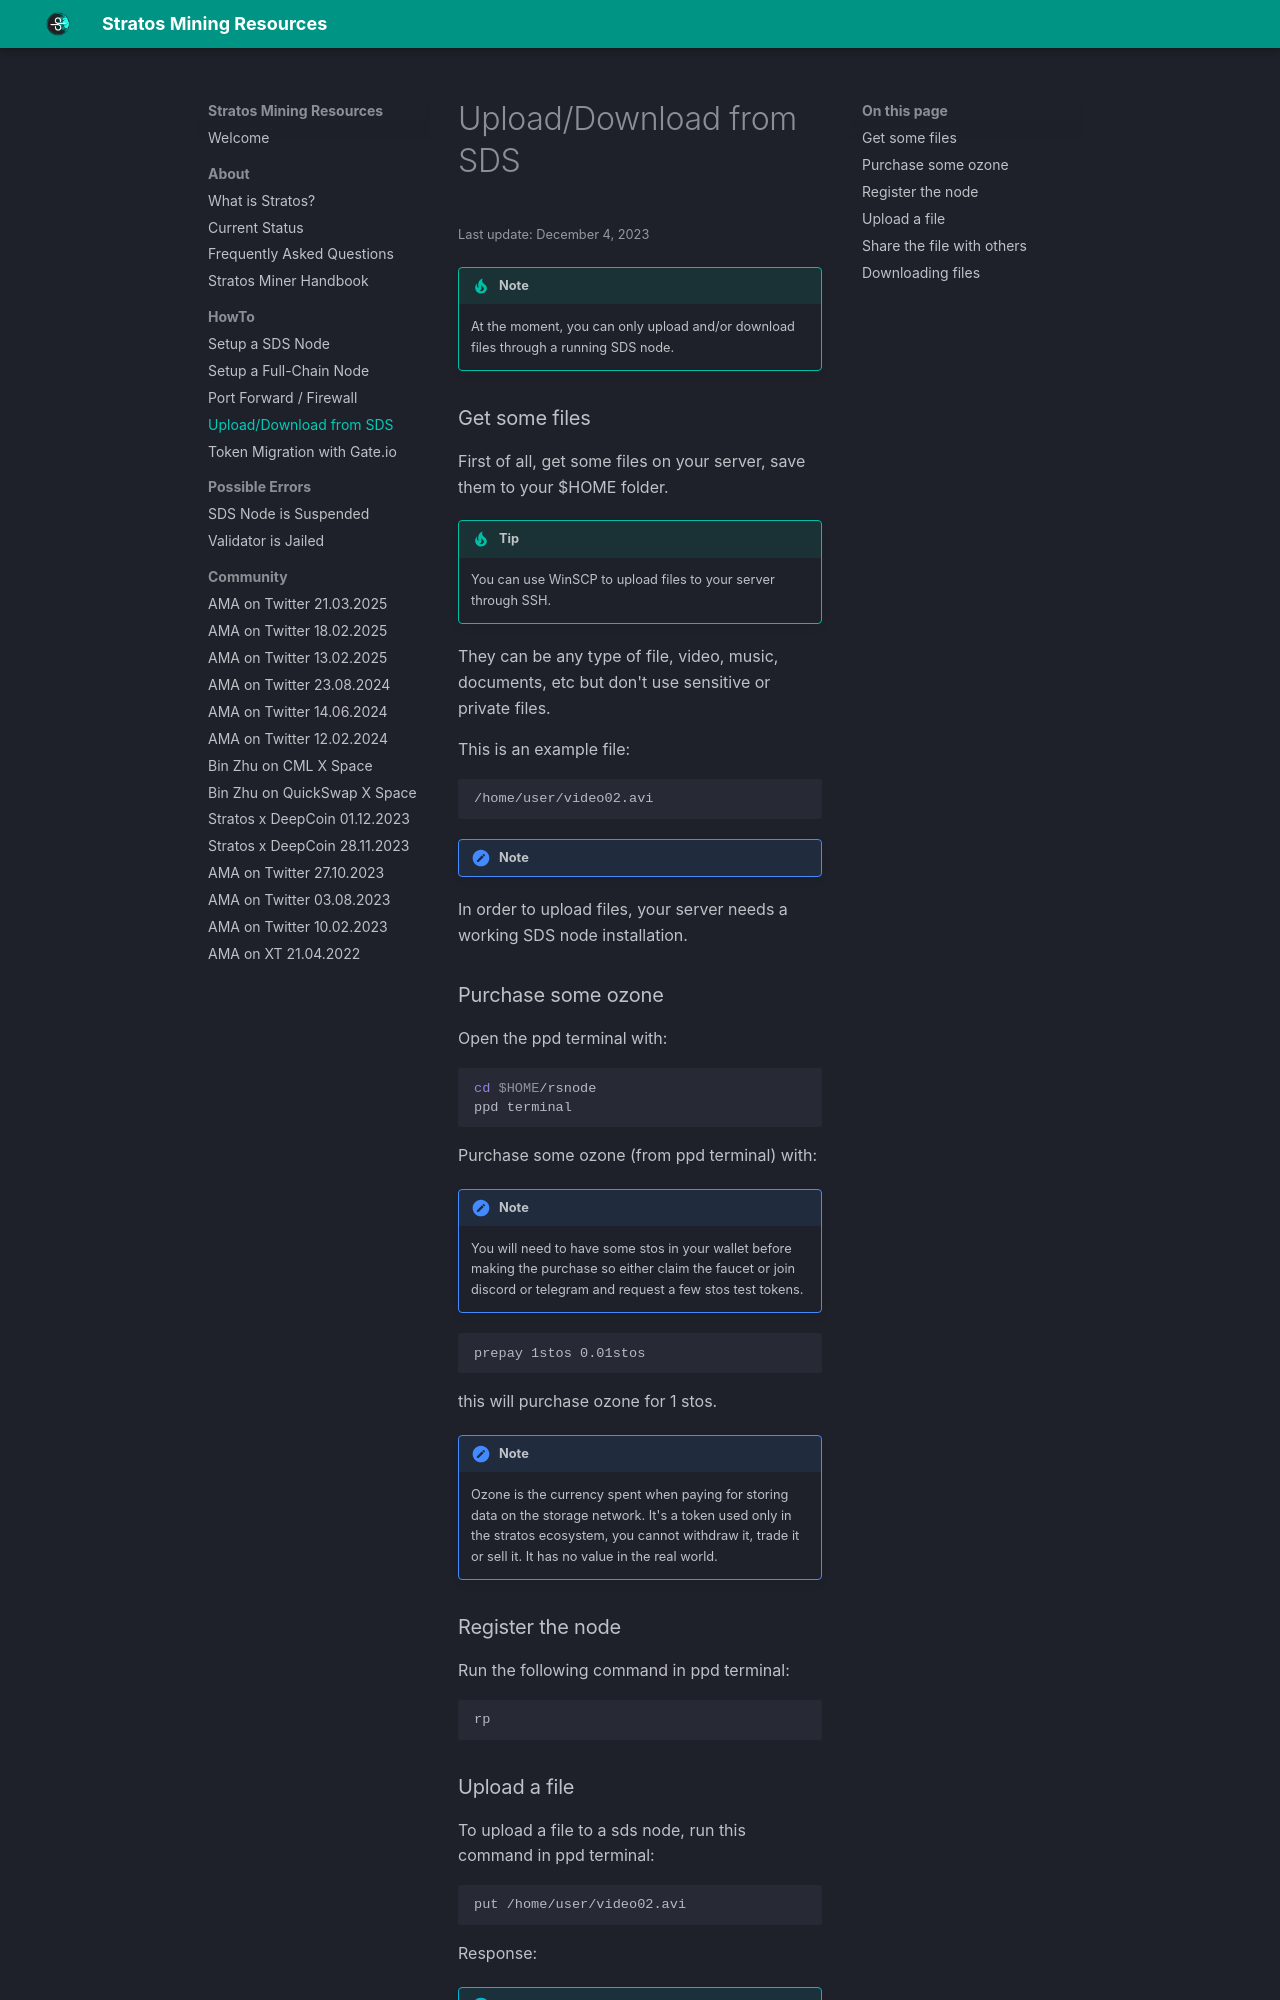

repository: devrawl/stratosmining · page: howto-upload-download-files-from-stratos-sds/index.html · generator: mkdocs

---
title: Upload and Download Files on SDS
author: DevRawl
description: This article explains how to use ppd executable to upload and download files on and from the Stratos Decentralized Network.
---

<small> Last update: December 4, 2023</small>

!!! tip "Note"

    At the moment, you can only upload and/or download files through a running SDS node.

### Get some files

First of all, get some files on your server, save them to your $HOME folder. 

!!! tip
    You can use WinSCP to upload files to your server through SSH.

They can be any type of file, video, music, documents, etc but don't use sensitive or private files.

This is an example file:

```
/home/user/video02.avi
```

!!! note

In order to upload files, your server needs a working SDS node installation.

### Purchase some ozone

Open the ppd terminal with:

```sh
cd $HOME/rsnode
ppd terminal
```

Purchase some ozone (from ppd terminal) with:

!!! note
    You will need to have some stos in your wallet before making the purchase so either claim the faucet or join discord or telegram and request a few stos test tokens.

```
prepay 1stos 0.01stos
```

this will purchase ozone for 1 stos.

!!! note
    Ozone is the currency spent when paying for storing data on the storage network. It's a token used only in the stratos ecosystem, you cannot withdraw it, trade it or sell it. It has no value in the real world.

### Register the node

Run the following command in ppd terminal:

```sh
rp
```
